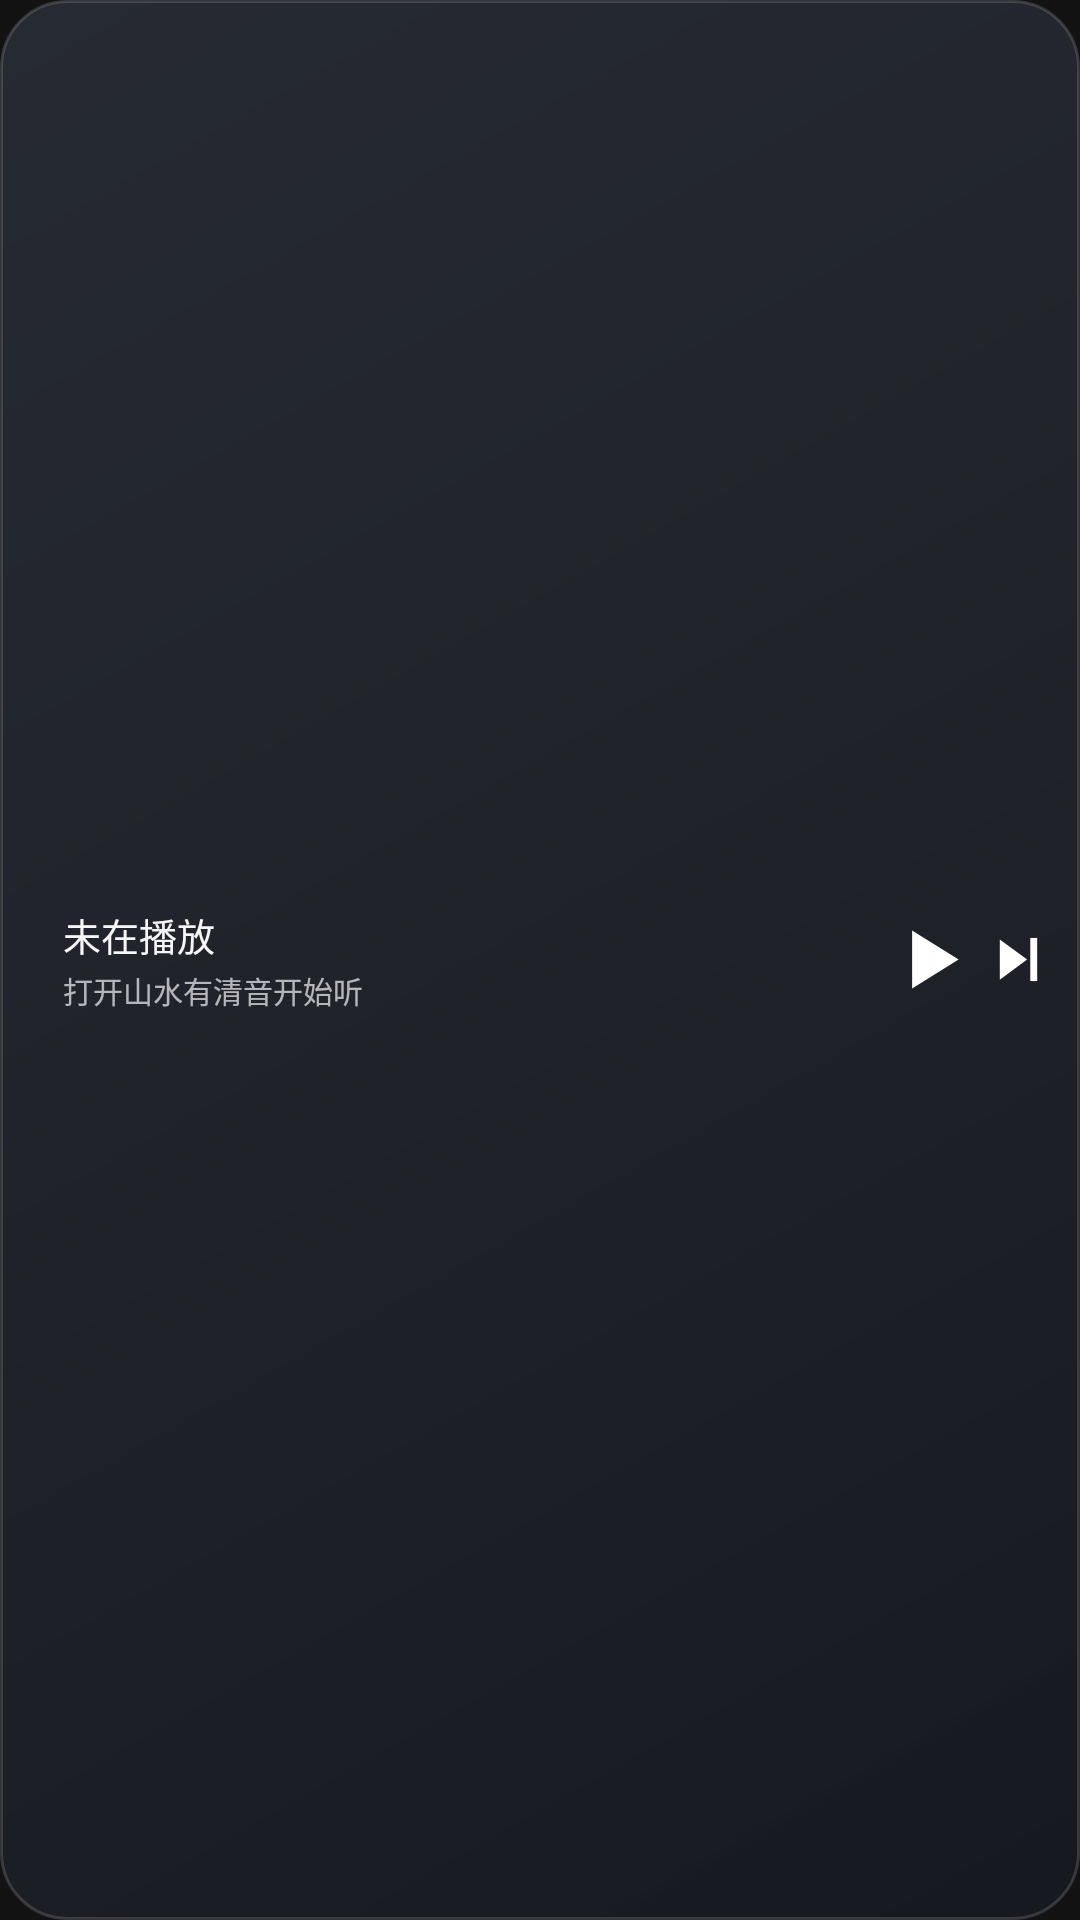

Android layout source for this screen:
<!-- AndroidManifest.xml: application theme Theme.Sonance -->
<!-- res/layout/widget_minimal_4.xml -->
<?xml version="1.0" encoding="utf-8"?>
<FrameLayout xmlns:android="http://schemas.android.com/apk/res/android"
    android:id="@+id/widget_root"
    android:layout_width="match_parent"
    android:layout_height="match_parent"
    android:background="@android:color/transparent">

    <ImageView
        android:id="@+id/widget_bg_img"
        android:layout_width="match_parent"
        android:layout_height="match_parent"
        android:importantForAccessibility="no"
        android:scaleType="fitXY"
        android:src="@drawable/widget_bg" />

    <LinearLayout
        android:layout_width="match_parent"
        android:layout_height="match_parent"
        android:gravity="center_vertical"
        android:orientation="horizontal"
        android:paddingStart="11dp"
        android:paddingTop="8dp"
        android:paddingEnd="9dp"
        android:paddingBottom="8dp">

        <ImageView
            android:id="@id/widget_minimal_accent"
            android:layout_width="3dp"
            android:layout_height="26dp"
            android:importantForAccessibility="no"
            android:scaleType="fitXY" />

        <FrameLayout
            android:layout_width="0dp"
            android:layout_height="wrap_content"
            android:layout_marginStart="7dp"
            android:layout_marginEnd="5dp"
            android:layout_weight="1">

            <LinearLayout
                android:id="@+id/widget_info_group"
                android:layout_width="match_parent"
                android:layout_height="wrap_content"
                android:orientation="vertical">

                <TextView
                    android:id="@+id/widget_title"
                    android:layout_width="match_parent"
                    android:layout_height="wrap_content"
                    android:ellipsize="end"
                    android:fontFamily="sans-serif-medium"
                    android:includeFontPadding="false"
                    android:maxLines="1"
                    android:text="@string/widget_idle_title"
                    android:textColor="#F5FFFFFF"
                    android:textSize="12.5sp" />

                <TextView
                    android:id="@+id/widget_artist"
                    android:layout_width="match_parent"
                    android:layout_height="wrap_content"
                    android:layout_marginTop="2dp"
                    android:ellipsize="end"
                    android:includeFontPadding="false"
                    android:maxLines="1"
                    android:text="@string/widget_idle_subtitle"
                    android:textColor="#ABFFFFFF"
                    android:textSize="10sp" />
            </LinearLayout>

            <LinearLayout
                android:id="@+id/widget_lyric_group"
                android:layout_width="0dp"
                android:layout_height="0dp"
                android:orientation="vertical"
                android:visibility="gone">

                <TextView
                    android:id="@+id/widget_lyric_prev"
                    android:layout_width="0dp"
                    android:layout_height="0dp" />

                <TextView
                    android:id="@+id/widget_lyric_cur"
                    android:layout_width="0dp"
                    android:layout_height="0dp" />

                <TextView
                    android:id="@+id/widget_lyric_next"
                    android:layout_width="0dp"
                    android:layout_height="0dp" />
            </LinearLayout>
        </FrameLayout>

        <LinearLayout
            android:id="@+id/widget_controls"
            android:layout_width="wrap_content"
            android:layout_height="wrap_content"
            android:gravity="center_vertical"
            android:orientation="horizontal">

            <ImageView
                android:id="@+id/widget_play"
                android:layout_width="31dp"
                android:layout_height="31dp"
                android:background="@drawable/widget_btn_ripple"
                android:contentDescription="@string/widget_play_desc"
                android:scaleType="fitCenter"
                android:src="@drawable/widget_ic_play" />

            <ImageView
                android:id="@+id/widget_next"
                android:layout_width="23dp"
                android:layout_height="23dp"
                android:layout_marginStart="2dp"
                android:background="@drawable/widget_btn_ripple"
                android:contentDescription="@string/widget_next_desc"
                android:scaleType="fitCenter"
                android:src="@drawable/widget_ic_next" />
        </LinearLayout>
    </LinearLayout>

    
    <ImageView
        android:id="@+id/widget_cover"
        android:layout_width="0dp"
        android:layout_height="0dp"
        android:importantForAccessibility="no"
        android:visibility="gone" />

    <ImageView
        android:id="@+id/widget_prev"
        android:layout_width="0dp"
        android:layout_height="0dp"
        android:importantForAccessibility="no"
        android:visibility="gone" />

    <ImageView
        android:id="@+id/widget_lyric_toggle"
        android:layout_width="0dp"
        android:layout_height="0dp"
        android:importantForAccessibility="no"
        android:visibility="gone" />

    <ImageView
        android:id="@+id/widget_fav"
        android:layout_width="0dp"
        android:layout_height="0dp"
        android:importantForAccessibility="no"
        android:visibility="gone" />

    <ImageView
        android:id="@+id/widget_mode"
        android:layout_width="0dp"
        android:layout_height="0dp"
        android:importantForAccessibility="no"
        android:visibility="gone" />

    <TextView
        android:id="@+id/widget_brand"
        android:layout_width="0dp"
        android:layout_height="0dp"
        android:visibility="gone" />

    <LinearLayout
        android:id="@+id/widget_progress_row"
        android:layout_width="0dp"
        android:layout_height="0dp"
        android:orientation="horizontal"
        android:visibility="gone">

        <TextView
            android:id="@+id/widget_time_cur"
            android:layout_width="0dp"
            android:layout_height="0dp" />

        <ImageView
            android:id="@+id/widget_progress"
            android:layout_width="0dp"
            android:layout_height="0dp"
            android:importantForAccessibility="no" />

        <TextView
            android:id="@+id/widget_time_total"
            android:layout_width="0dp"
            android:layout_height="0dp" />
    </LinearLayout>
</FrameLayout>
<!-- resources referenced by this layout -->
<resources>
  <!-- drawable widget_bg (drawable) -->
  <?xml version="1.0" encoding="utf-8"?>
  <shape xmlns:android="http://schemas.android.com/apk/res/android"
      android:shape="rectangle">
      <gradient
          android:angle="315"
          android:centerColor="#EB20232B"
          android:endColor="#F2161920"
          android:startColor="#E8282C36"
          android:type="linear" />
      <corners android:radius="22dp" />
      <stroke
          android:width="1dp"
          android:color="#26FFFFFF" />
  </shape>
  <!-- drawable widget_btn_ripple (drawable) -->
  <?xml version="1.0" encoding="utf-8"?>
  <ripple xmlns:android="http://schemas.android.com/apk/res/android"
      android:color="#33FFFFFF" />
  <!-- drawable widget_ic_next (drawable) -->
  <?xml version="1.0" encoding="utf-8"?>
  <vector xmlns:android="http://schemas.android.com/apk/res/android"
      android:width="24dp"
      android:height="24dp"
      android:viewportWidth="24"
      android:viewportHeight="24">
      <path
          android:fillColor="#FFFFFFFF"
          android:pathData="M5.5,5 L15,12 L5.5,19 Z" />
      <path
          android:fillColor="#FFFFFFFF"
          android:pathData="M16.1,4.5h2.4v15h-2.4z" />
  </vector>
  <!-- drawable widget_ic_play (drawable) -->
  <?xml version="1.0" encoding="utf-8"?>
  <vector xmlns:android="http://schemas.android.com/apk/res/android"
      android:width="24dp"
      android:height="24dp"
      android:viewportWidth="24"
      android:viewportHeight="24">
      <path
          android:fillColor="#FFFFFFFF"
          android:pathData="M7,4.5 L19,12 L7,19.5 Z" />
  </vector>
  <string name="widget_idle_subtitle">打开山水有清音开始听</string>
  <string name="widget_idle_title">未在播放</string>
  <string name="widget_next_desc">下一首</string>
  <string name="widget_play_desc">播放或暂停</string>
  <style name="Theme.Sonance" parent="android:Theme.Material.NoActionBar">
          <item name="android:windowBackground">@color/window_bg</item>
          <item name="android:statusBarColor">@android:color/transparent</item>
          <item name="android:navigationBarColor">@android:color/transparent</item>
          <item name="android:windowDrawsSystemBarBackgrounds">true</item>
          <item name="android:windowLayoutInDisplayCutoutMode">shortEdges</item>
          <item name="android:windowLightStatusBar">false</item>
          <item name="android:colorAccent">#FFE8A838</item>
          <item name="android:forceDarkAllowed" tools:targetApi="q">false</item>
      </style>
  <color name="window_bg">#FF121212</color>
</resources>
